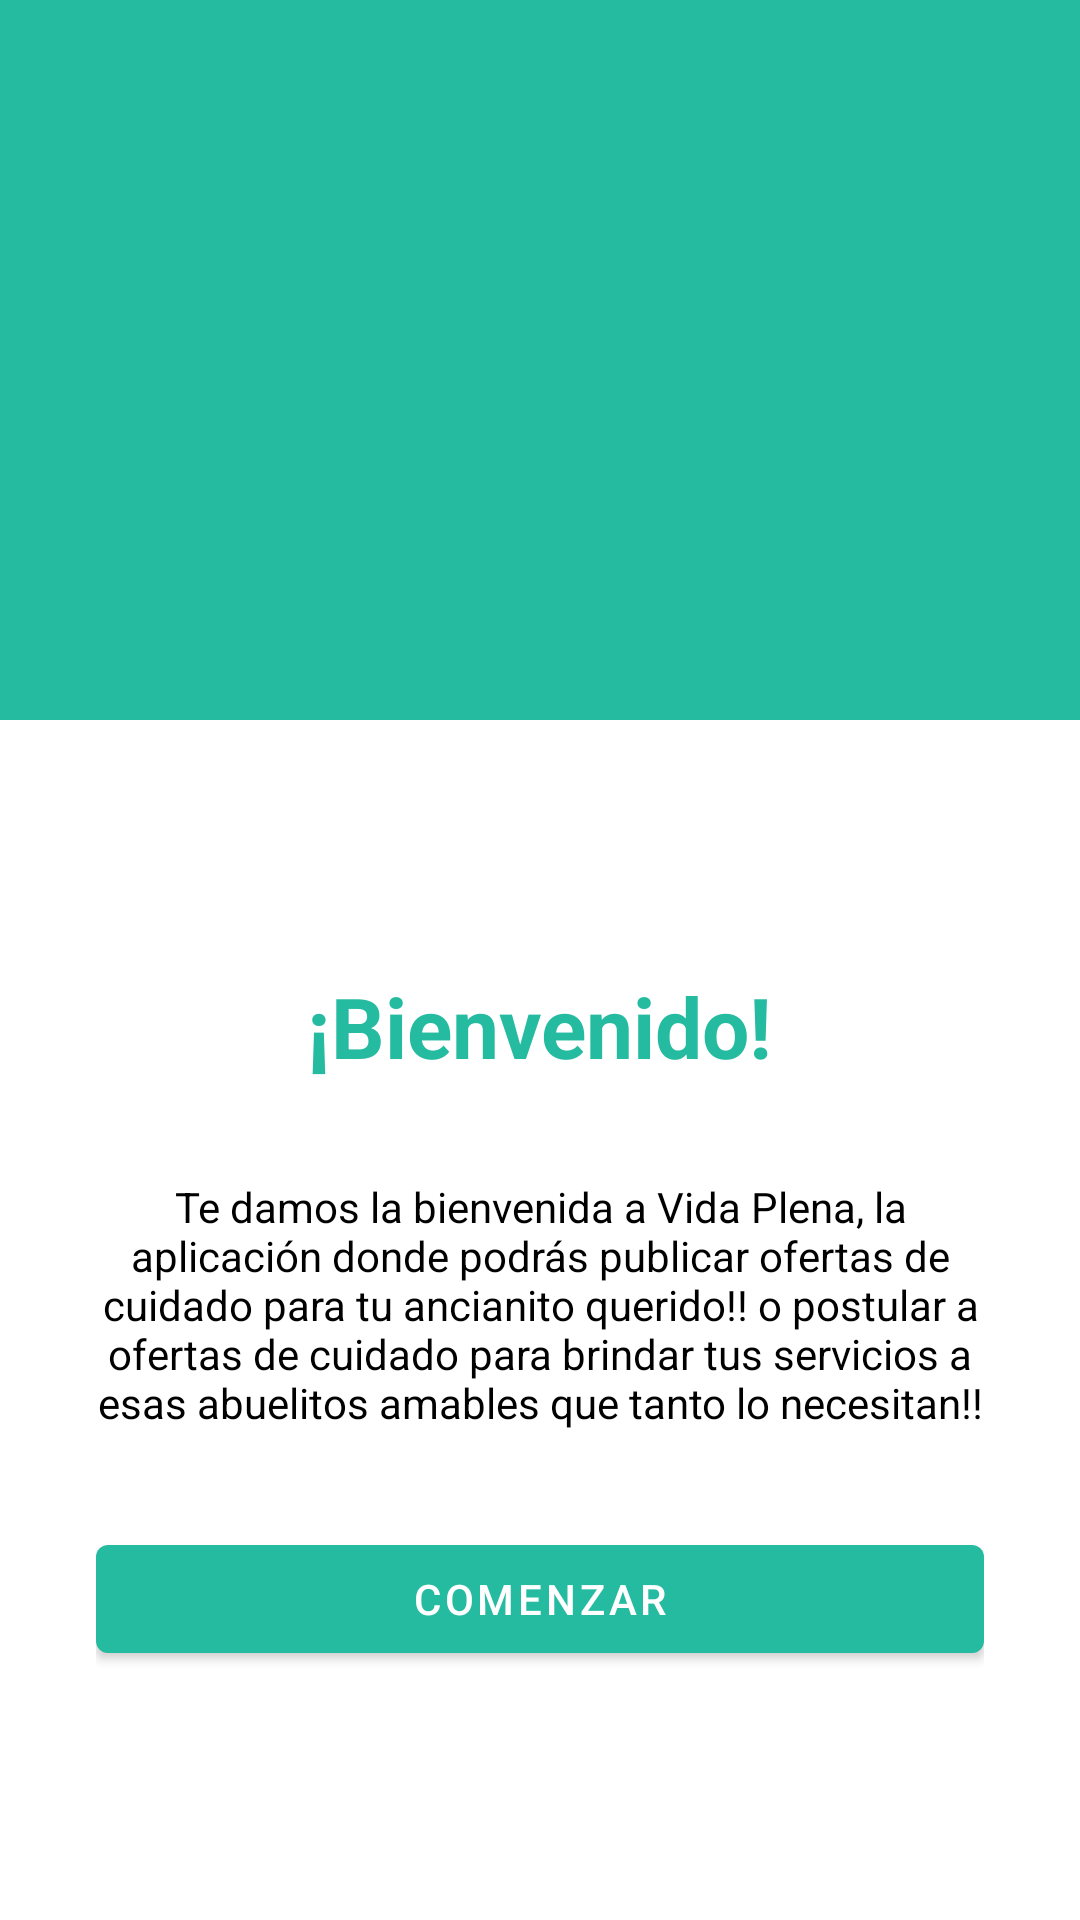

The Android layout XML behind this screen, and the referenced resources:
<!-- AndroidManifest.xml: activity theme AppThemeNoActionBar -->
<!-- res/layout/activity_welcome.xml -->
<?xml version="1.0" encoding="utf-8"?>
<androidx.constraintlayout.widget.ConstraintLayout xmlns:android="http://schemas.android.com/apk/res/android"
    xmlns:app="http://schemas.android.com/apk/res-auto"
    xmlns:tools="http://schemas.android.com/tools"
    android:layout_width="match_parent"
    android:layout_height="match_parent"
    tools:context=".activities.WelcomeActivity">
    <androidx.constraintlayout.widget.ConstraintLayout
        android:id="@+id/cnstInceptionHeader"
        android:layout_width="match_parent"
        android:layout_height="240dp"
        android:background="@color/colorPrimary"
        app:layout_constraintEnd_toEndOf="parent"
        app:layout_constraintStart_toStartOf="parent"
        app:layout_constraintTop_toTopOf="parent"></androidx.constraintlayout.widget.ConstraintLayout>

    <androidx.constraintlayout.widget.ConstraintLayout
        android:layout_width="0dp"
        android:layout_height="wrap_content"
        android:layout_marginStart="@dimen/doublDefaultPadding"
        android:layout_marginEnd="@dimen/doublDefaultPadding"
        app:layout_constraintBottom_toBottomOf="parent"
        app:layout_constraintEnd_toEndOf="parent"
        app:layout_constraintStart_toStartOf="parent"
        app:layout_constraintTop_toBottomOf="@id/cnstInceptionHeader">

        <TextView
            android:id="@+id/lblWelcomeTitle"
            android:layout_width="wrap_content"
            android:layout_height="wrap_content"
            android:text="¡Bienvenido!"
            android:textColor="@color/colorPrimary"
            android:textSize="@dimen/headerTitle"
            android:textStyle="bold"
            app:layout_constraintEnd_toEndOf="parent"
            app:layout_constraintStart_toStartOf="parent"
            app:layout_constraintTop_toTopOf="parent" />

        <TextView
            android:id="@+id/lblWelcomeContent"
            android:layout_width="wrap_content"
            android:layout_height="wrap_content"
            android:layout_marginTop="@dimen/doublDefaultPadding"
            android:text="@string/loremIpsumShort"
            android:textAlignment="center"
            android:textColor="@android:color/black"
            app:layout_constraintEnd_toEndOf="parent"
            app:layout_constraintStart_toStartOf="parent"
            app:layout_constraintTop_toBottomOf="@id/lblWelcomeTitle" />

        <Button
            android:id="@+id/btnWelcomeStart"
            android:layout_width="match_parent"
            android:layout_height="wrap_content"
            android:layout_marginTop="@dimen/doublDefaultPadding"
            android:text="Comenzar"
            app:layout_constraintTop_toBottomOf="@id/lblWelcomeContent" />
    </androidx.constraintlayout.widget.ConstraintLayout>
</androidx.constraintlayout.widget.ConstraintLayout>
<!-- resources referenced by this layout -->
<resources>
  <color name="colorPrimary">#25BBA0</color>
  <dimen name="doublDefaultPadding">32dp</dimen>
  <dimen name="headerTitle">28sp</dimen>
  <string name="loremIpsumShort">Te damos la bienvenida a Vida Plena, la aplicación donde podrás publicar ofertas de cuidado para tu ancianito querido!! o postular a ofertas de cuidado para brindar tus servicios a esas abuelitos amables que tanto lo necesitan!!</string>
  <style name="AppThemeNoActionBar" parent="AppTheme">
          <item name="windowActionBar">false</item>
          <item name="windowNoTitle">true</item>
      </style>
  <style name="AppTheme" parent="Theme.MaterialComponents.DayNight.DarkActionBar">
          
          <item name="colorPrimary">@color/colorPrimary</item>
          <item name="colorPrimaryDark">@color/colorPrimaryDark</item>
          <item name="colorAccent">@color/colorAccent</item>
      </style>
  <color name="colorPrimaryDark">#009B7F</color>
  <color name="colorAccent">#673AB7</color>
</resources>
